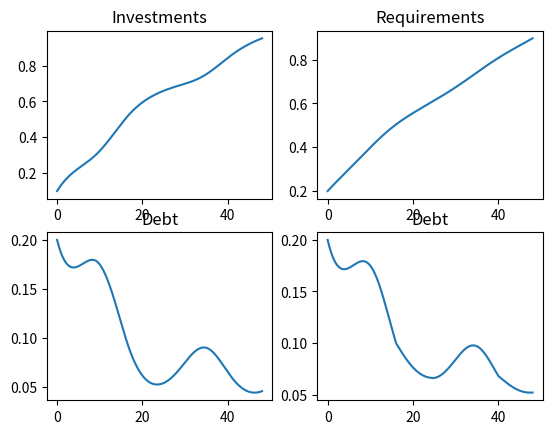

Recreate this plot in Python.
import matplotlib.pyplot as plt
import numpy as np 
from scipy.integrate import solve_ivp

# system of equations 
def circadianProcess (time):
    params = [5.0, 2.5, 8.0]
    mc = params[0]
    A = params[1]
    sleepTime = params[2]

    #scaling this equation to get it in units of hours
    c = mc - A*np.sin((2*np.pi/24.0)*(time - 0.25 + 0.5*(sleepTime/24.0)))

    return c

def sleepModel(t, x, params):

    
    I = x[0]
    R = x[1]
    D = x[2]

    ct = circadianProcess(t)
    #print(ct)
    xb = ct * (D / (1 + D**2))
    pb = params[3] * D
    D = R - I
    dIdt = xb*params[2]
    dRdt = params[0]*params[1] + pb * params[2]
    dDdt = params[0]*params[1] + (pb - xb)*params[2]

    return [dIdt, dRdt, dDdt]

#custom evaluations in order to change parameters to reflect metabolic rate
def eulerStep(BD, rbt, rwt, dt, time, index):

    #hard code these for now:
    pw = 0.13
    pb1 = 1.7

    ct = circadianProcess(time)
    xb = ct * (BD[index] / (1 + BD[index]**2))
    
    #update the next time step
    BD[index+1] = BD[index] + dt*(pw*rwt + pb1*rbt*BD[index] - rbt*xb)




#grab a domain (24 hour window here)
t, dt = np.linspace(0, 48, 1000, retstep = True) 
temp = 0
BD = np.zeros(len(t) + 1)
#set initial value
BD[0] = 0.2

#run through the time domain solving for BD: 
for i in t: 
    if 16.0 < i < 24.0 or 40.0 < i < 48.0:
        #scale rbt and rwt during sleep periods:
        rwt = 0.06 / 2.0
        rbt = 0.04 / 2.0
    else: 
        rbt = 0.04
        rwt = 0.06

#take an euler step
    eulerStep(BD, rbt, rwt, dt, i, temp)
    temp += 1 


#params stored in a vector, passed to model, pw, rw, rb, pb1: 
params = [0.13, 0.06, 0.04, 1.7]


#intial conditions I, R, D:  
x0 = [0.1, 0.2, 0.2]

#initialize parameters (mc, A, sleepTime): 

#compute the circadian process: 

sol = solve_ivp(lambda t, x: sleepModel(t, x, params), [t[0], t[-1]], x0,  t_eval = t )


#collect terms 
I = sol.y[0]
R = sol.y[1]
D = sol.y[2]
c = circadianProcess(t)

fig, ax = plt.subplots(2,2)

ax[0,0].plot(t, I)
ax[0,0].set_title('Investments')

ax[0,1].plot(t, R)
ax[0,1].set_title('Requirements')

ax[1,0].plot(t, D)
ax[1,0].set_title('Debt')

#ax[1,1].plot(t, c)
#ax[1,1].set_title('circadian process')

ax[1,1].plot(t, BD[:-1])
ax[1,1].set_title('Debt')

plt.show()